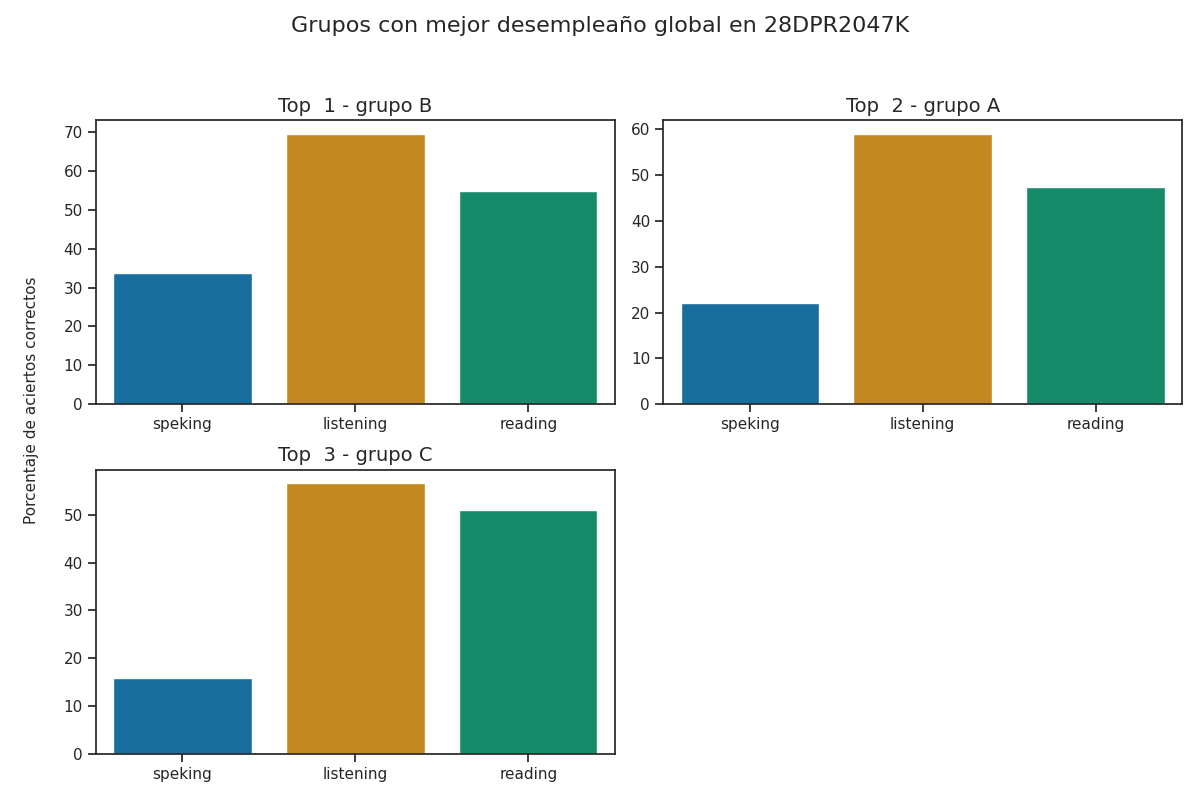

The data file committed next to this chart (first rows):
Top, Grupo, Porcentaje de aciertos correctos, Porcentaje de aciertos correctos para la…, Porcentaje de aciertos correctos para la…, Porcentaje de aciertos correctos para la…, Porcentaje de aciertos correctos para la…, Porcentaje de aciertos correctos para la…, Calificación promedio en los exámenes pa…, Calificación promedio en los exámenes pa…, Calificación promedio en los exámenes pa…, Calificación promedio en los exámenes pa…, Calificación promedio en los exámenes pa…, Promedio de aciertos en los exámenes par…, Promedio de aciertos en los exámenes par…, Promedio de aciertos en los exámenes par…, Promedio de aciertos en los exámenes par…, Promedio de aciertos en los exámenes par…
1, B, 52.7, 69.6, 54.75, 33.12, 34.38, 33.75, A2 -, A1, A1, A1, A1, 17, 22, 3, 3, 3
2, A, 42.92, 59.09, 47.5, 19.89, 24.43, 22.16, A1 +, A1, A1, A1, A1, 15, 19, 2, 2, 2
3, C, 41.16, 56.63, 51.05, 14.47, 17.11, 15.79, A1 +, A1, A1, A1, A1, 14, 20, 1, 1, 1
